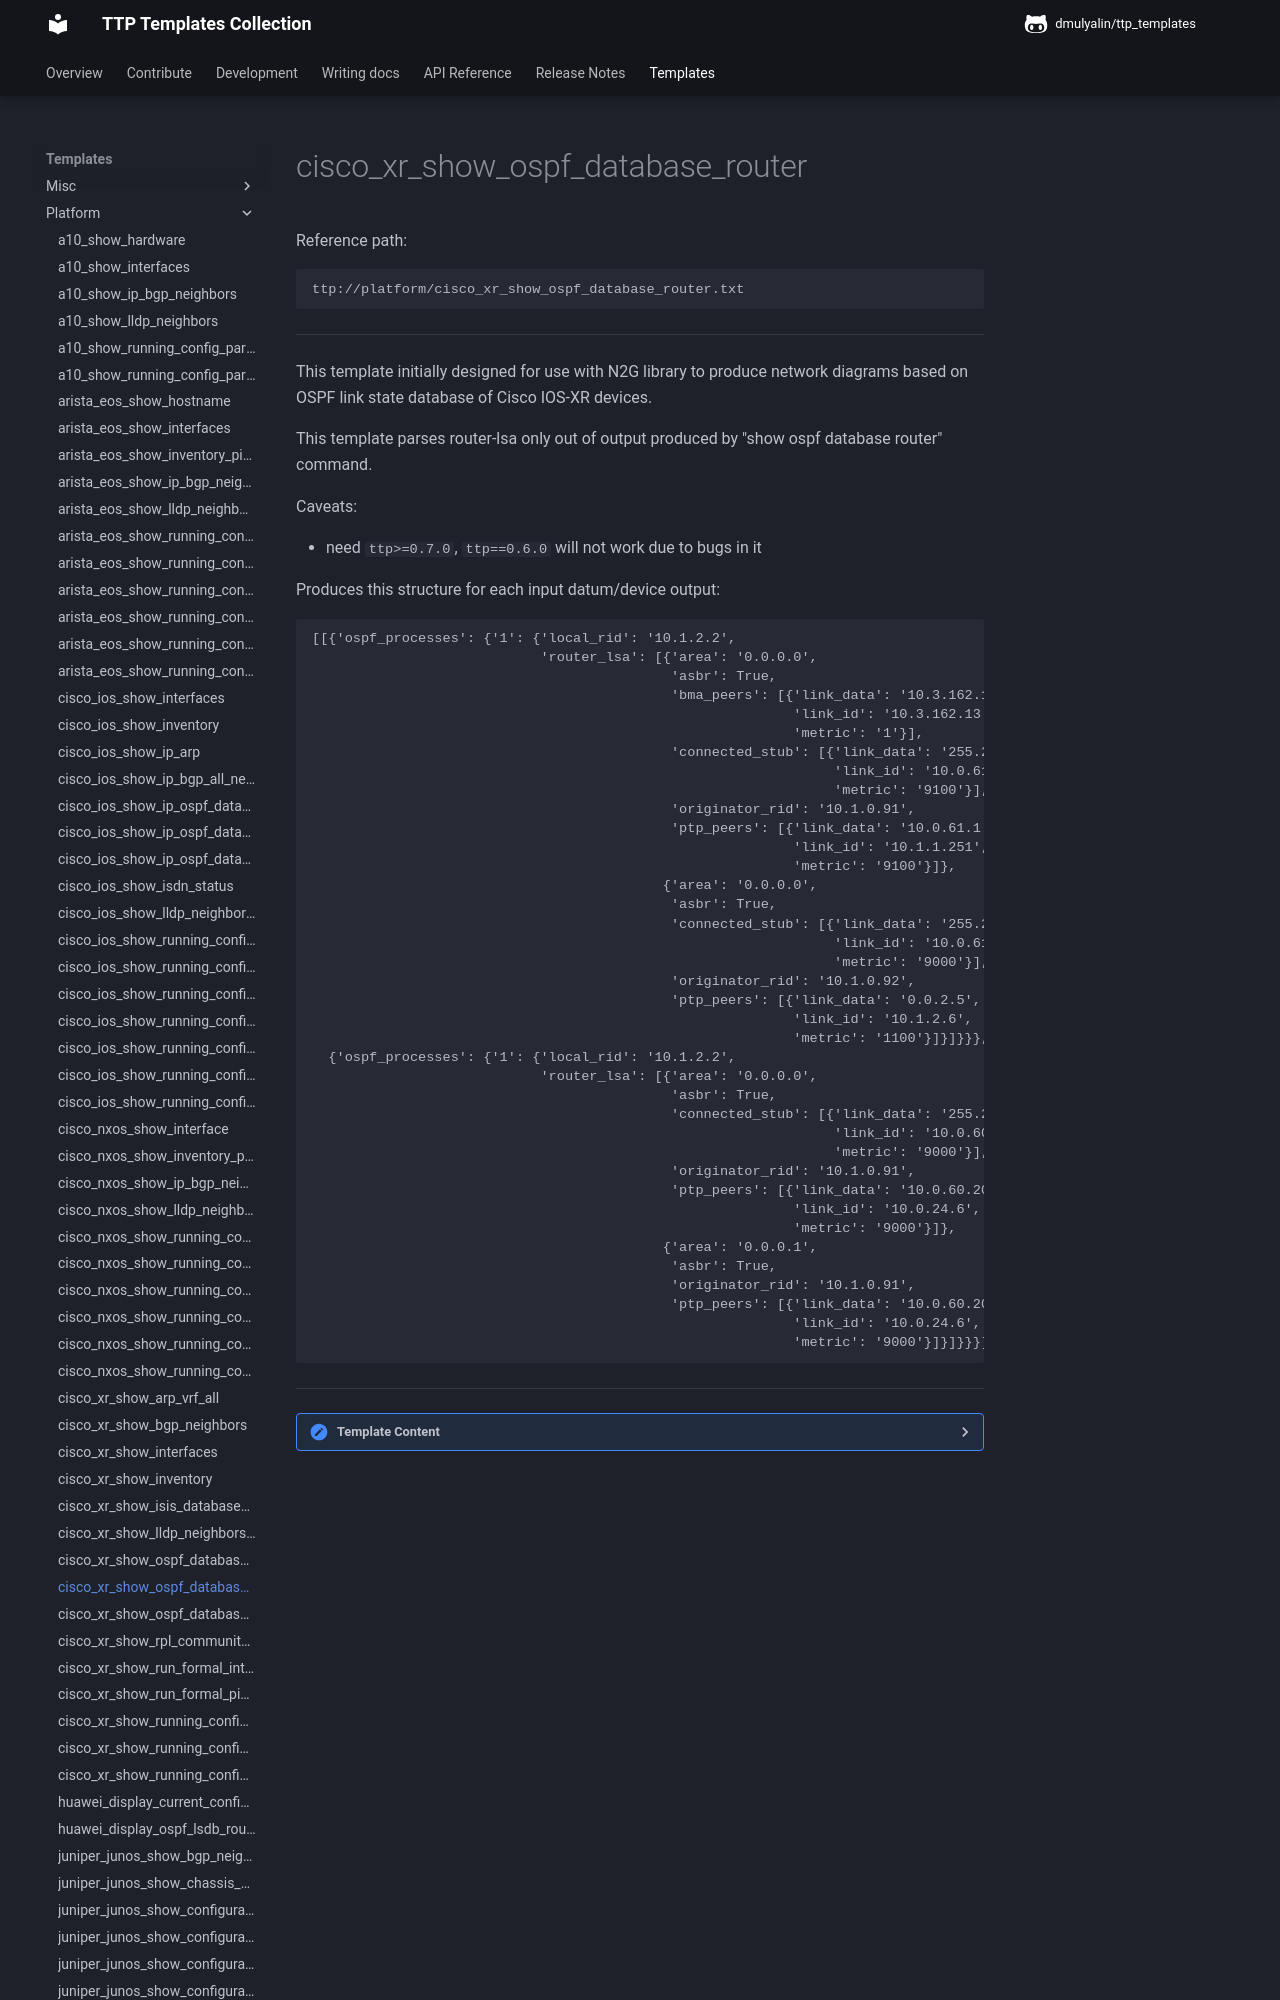

repository: dmulyalin/ttp_templates · page: ttp_templates/platform.cisco_xr_show_ospf_database_router/index.html · generator: mkdocs

Reference path:
```
ttp://platform/cisco_xr_show_ospf_database_router.txt
```

---



This template initially designed for use with N2G library to produce network 
diagrams based on OSPF link state database of Cisco IOS-XR devices.

This template parses router-lsa only out of output produced by 
"show ospf database router" command.

Caveats:

 - need `ttp>=0.7.0`, `ttp==0.6.0` will not work due to bugs in it
 
Produces this structure for each input datum/device output:
```
[[{'ospf_processes': {'1': {'local_rid': '10.1.2.2',
                            'router_lsa': [{'area': '0.0.0.0',
                                            'asbr': True,
                                            'bma_peers': [{'link_data': '10.3.162.14',
                                                           'link_id': '10.3.162.13',
                                                           'metric': '1'}],
                                            'connected_stub': [{'link_data': '255.255.255.252',
                                                                'link_id': '10.0.61.0',
                                                                'metric': '9100'}],
                                            'originator_rid': '10.1.0.91',
                                            'ptp_peers': [{'link_data': '10.0.61.1',
                                                           'link_id': '10.1.1.251',
                                                           'metric': '9100'}]},
                                           {'area': '0.0.0.0',
                                            'asbr': True,
                                            'connected_stub': [{'link_data': '255.255.255.252',
                                                                'link_id': '10.0.61.96',
                                                                'metric': '9000'}],
                                            'originator_rid': '10.1.0.92',
                                            'ptp_peers': [{'link_data': '0.0.2.5',
                                                           'link_id': '10.1.2.6',
                                                           'metric': '1100'}]}]}}},
  {'ospf_processes': {'1': {'local_rid': '10.1.2.2',
                            'router_lsa': [{'area': '0.0.0.0',
                                            'asbr': True,
                                            'connected_stub': [{'link_data': '255.255.255.252',
                                                                'link_id': '10.0.60.204',
                                                                'metric': '9000'}],
                                            'originator_rid': '10.1.0.91',
                                            'ptp_peers': [{'link_data': '10.0.60.206',
                                                           'link_id': '10.0.24.6',
                                                           'metric': '9000'}]},
                                           {'area': '0.0.0.1',
                                            'asbr': True,
                                            'originator_rid': '10.1.0.91',
                                            'ptp_peers': [{'link_data': '10.0.60.206',
                                                           'link_id': '10.0.24.6',
                                                           'metric': '9000'}]}]}}}]]
```



---

<details><summary>Template Content</summary>
```
<doc>
This template initially designed for use with N2G library to produce network 
diagrams based on OSPF link state database of Cisco IOS-XR devices.

This template parses router-lsa only out of output produced by 
"show ospf database router" command.

Caveats:

 - need 'ttp>=0.7.0', 'ttp==0.6.0' will not work due to bugs in it
 
Produces this structure for each input datum/device output:
'''
[[{'ospf_processes': {'1': {'local_rid': '10.1.2.2',
                            'router_lsa': [{'area': '0.0.0.0',
                                            'asbr': True,
                                            'bma_peers': [{'link_data': '10.3.162.14',
                                                           'link_id': '10.3.162.13',
                                                           'metric': '1'}],
                                            'connected_stub': [{'link_data': '255.255.255.252',
                                                                'link_id': '10.0.61.0',
                                                                'metric': '9100'}],
                                            'originator_rid': '10.1.0.91',
                                            'ptp_peers': [{'link_data': '10.0.61.1',
                                                           'link_id': '10.1.1.251',
                                                           'metric': '9100'}]},
                                           {'area': '0.0.0.0',
                                            'asbr': True,
                                            'connected_stub': [{'link_data': '255.255.255.252',
                                                                'link_id': '10.0.61.96',
                                                                'metric': '9000'}],
                                            'originator_rid': '10.1.0.92',
                                            'ptp_peers': [{'link_data': '0.0.2.5',
                                                           'link_id': '10.1.2.6',
                                                           'metric': '1100'}]}]}}},
  {'ospf_processes': {'1': {'local_rid': '10.1.2.2',
                            'router_lsa': [{'area': '0.0.0.0',
                                            'asbr': True,
                                            'connected_stub': [{'link_data': '255.255.255.252',
                                                                'link_id': '10.0.60.204',
                                                                'metric': '9000'}],
                                            'originator_rid': '10.1.0.91',
                                            'ptp_peers': [{'link_data': '10.0.60.206',
                                                           'link_id': '10.0.24.6',
                                                           'metric': '9000'}]},
                                           {'area': '0.0.0.1',
                                            'asbr': True,
                                            'originator_rid': '10.1.0.91',
                                            'ptp_peers': [{'link_data': '10.0.60.206',
                                                           'link_id': '10.0.24.6',
                                                           'metric': '9000'}]}]}}}]]
'''
</doc>
